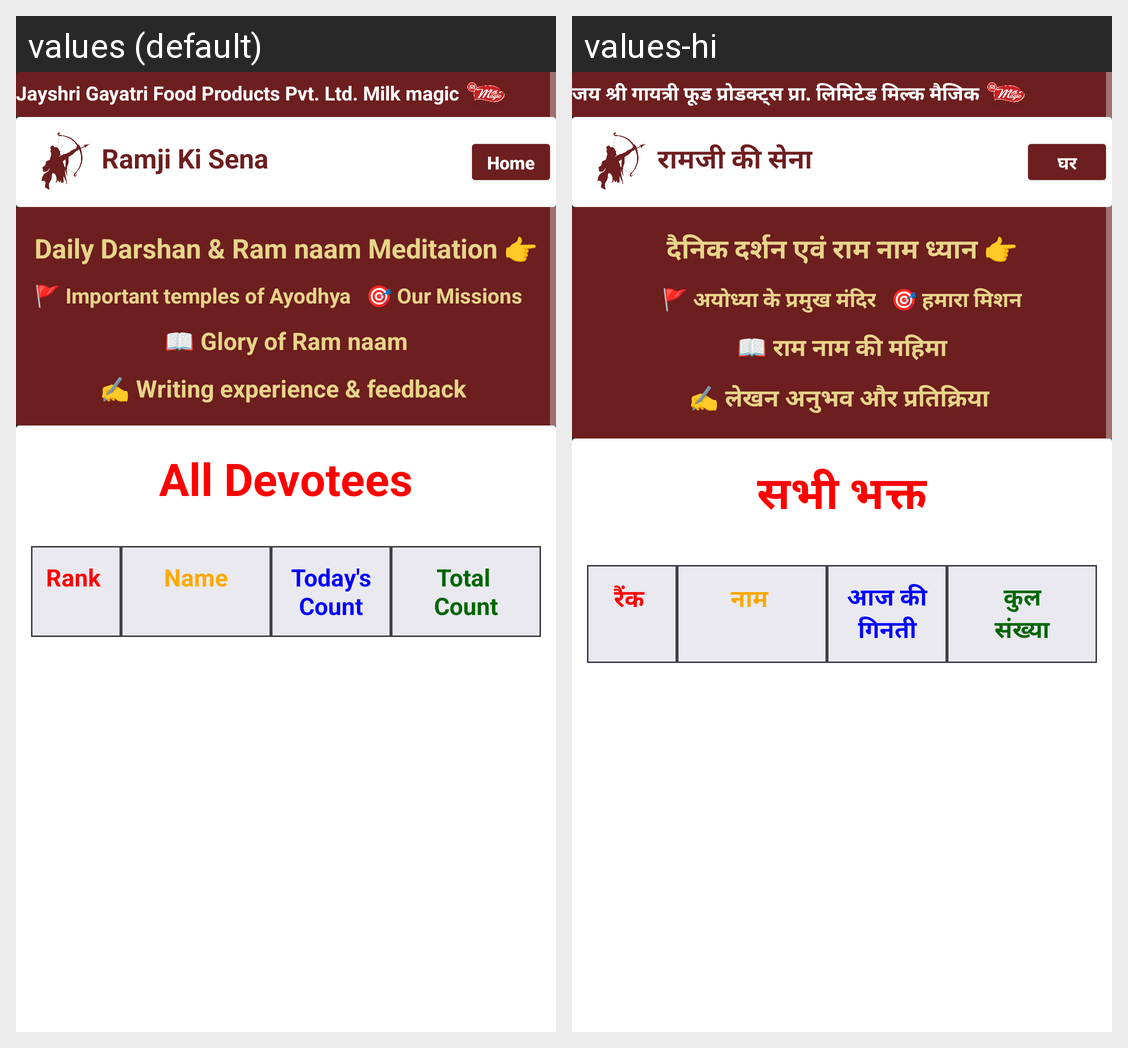

Locale-by-locale string values for the Android screen shown in this grid:
Android screen res/layout/activity_all_devotees.xml rendered under 2 locales, left to right: values (default), values-hi. Device: Nexus 5 (rendered at 1080×1920; each locale shown at half size, 540×960, under a caption strip naming it); theme Theme.RamjiKiSena.
Strings drawn on this screen, with the default value and each locale's value (text and hints the layout hard-codes, and strings that could not be matched under every locale, appear in the picture but are not listed):

sposor
  values: Jayshri Gayatri Food Products Pvt. Ltd. Milk magic
  values-hi: जय श्री गायत्री फूड प्रोडक्ट्स प्रा. लिमिटेड मिल्क मैजिक

app_name
  values: Ramji Ki Sena
  values-hi: रामजी की सेना

home
  values: Home
  values-hi: घर

DailyDarshan
  values: Daily Darshan & Ram naam Meditation 👉
  values-hi: दैनिक दर्शन एवं राम नाम ध्यान 👉

Imp
  values: 🚩 Important temples of Ayodhya
  values-hi: 🚩 अयोध्या के प्रमुख मंदिर

missions
  values: 🎯 Our Missions
  values-hi: 🎯 हमारा मिशन

glory
  values: 📖 Glory of Ram naam
  values-hi: 📖 राम नाम की महिमा

write
  values: ✍️ Writing experience & feedback 
      
  values-hi: ✍️ लेखन अनुभव और प्रतिक्रिया 
      

all_devotees
  values: All Devotees
  values-hi: सभी भक्त

rank_n
  values: Rank 
      
  values-hi: रैंक 
      

name_n
  values: Name
      
  values-hi: नाम 
      

today_s_count
  values: Today's Count
  values-hi: आज की
      गिनती

total_ncount
  values: Total 
      Count
  values-hi: कुल
      संख्या
